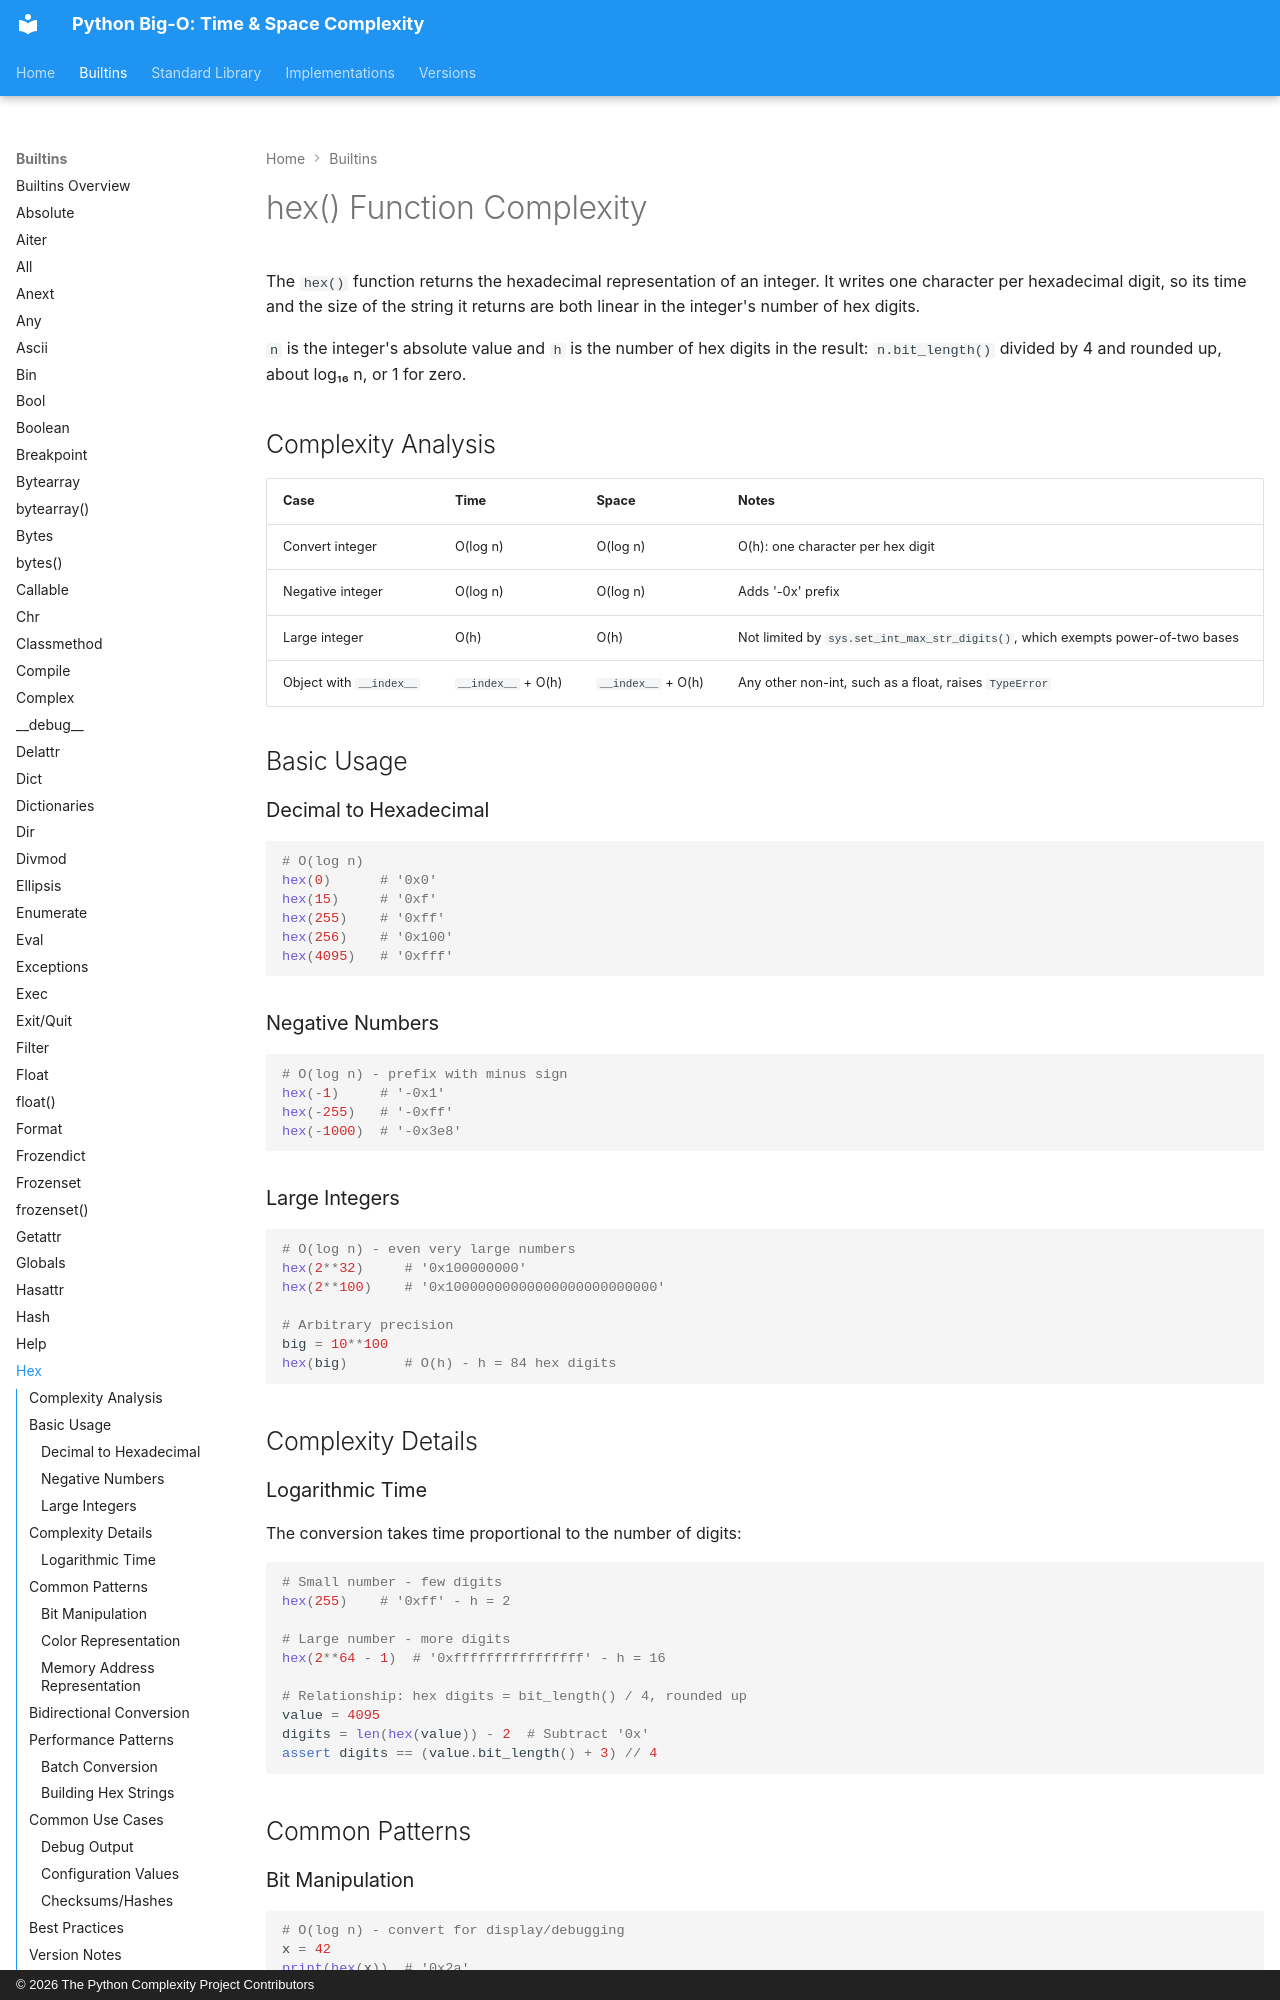

repository: heikkitoivonen/python-time-space-complexity · page: builtins/hex/index.html · generator: mkdocs · copyright: © 2026 The Python Complexity Project Contributors

# hex() Function Complexity

The `hex()` function returns the hexadecimal representation of an integer.
It writes one character per hexadecimal digit, so its time and the size of the
string it returns are both linear in the integer's number of hex digits.

`n` is the integer's absolute value and `h` is the number of hex digits in the
result: `n.bit_length()` divided by 4 and rounded up, about log₁₆ n, or 1 for
zero.

## Complexity Analysis

| Case | Time | Space | Notes |
|------|------|-------|-------|
| Convert integer | O(log n) | O(log n) | O(h): one character per hex digit |
| Negative integer | O(log n) | O(log n) | Adds '-0x' prefix |
| Large integer | O(h) | O(h) | Not limited by `sys.set_int_max_str_digits()`, which exempts power-of-two bases |
| Object with `__index__` | `__index__` + O(h) | `__index__` + O(h) | Any other non-int, such as a float, raises `TypeError` |

## Basic Usage

### Decimal to Hexadecimal

```python
# O(log n)
hex(0)      # '0x0'
hex(15)     # '0xf'
hex(255)    # '0xff'
hex(256)    # '0x100'
hex(4095)   # '0xfff'
```

### Negative Numbers

```python
# O(log n) - prefix with minus sign
hex(-1)     # '-0x1'
hex(-255)   # '-0xff'
hex(-1000)  # '-0x3e8'
```

### Large Integers

```python
# O(log n) - even very large numbers
hex(2**32)     # '0x100000000'
hex(2**100)    # '0x10000000000000000000000000'

# Arbitrary precision
big = 10**100
hex(big)       # O(h) - h = 84 hex digits
```

## Complexity Details

### Logarithmic Time

The conversion takes time proportional to the number of digits:

```python
# Small number - few digits
hex(255)    # '0xff' - h = 2

# Large number - more digits
hex(2**64 - 1)  # '0xffffffffffffffff' - h = 16

# Relationship: hex digits = bit_length() / 4, rounded up
value = 4095
digits = len(hex(value)) - 2  # Subtract '0x'
assert digits == (value.bit_length() + 3) // 4
```

## Common Patterns
